Dataset: CNN dataset (GitHub, Syzoul/Chili-Detection-and-Classification-AI-Model). Classes: defective chili, dry chili, normal chili.

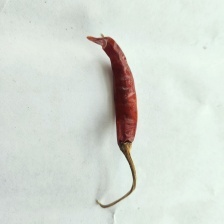
Label: dry chili

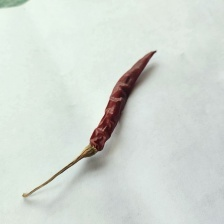
Label: dry chili

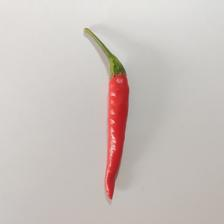
Label: normal chili

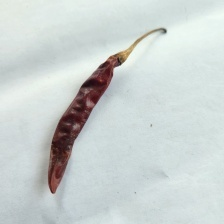
Label: dry chili

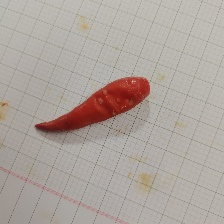
Label: defective chili

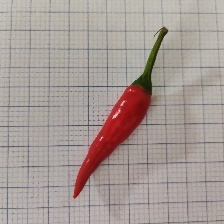
Label: normal chili
